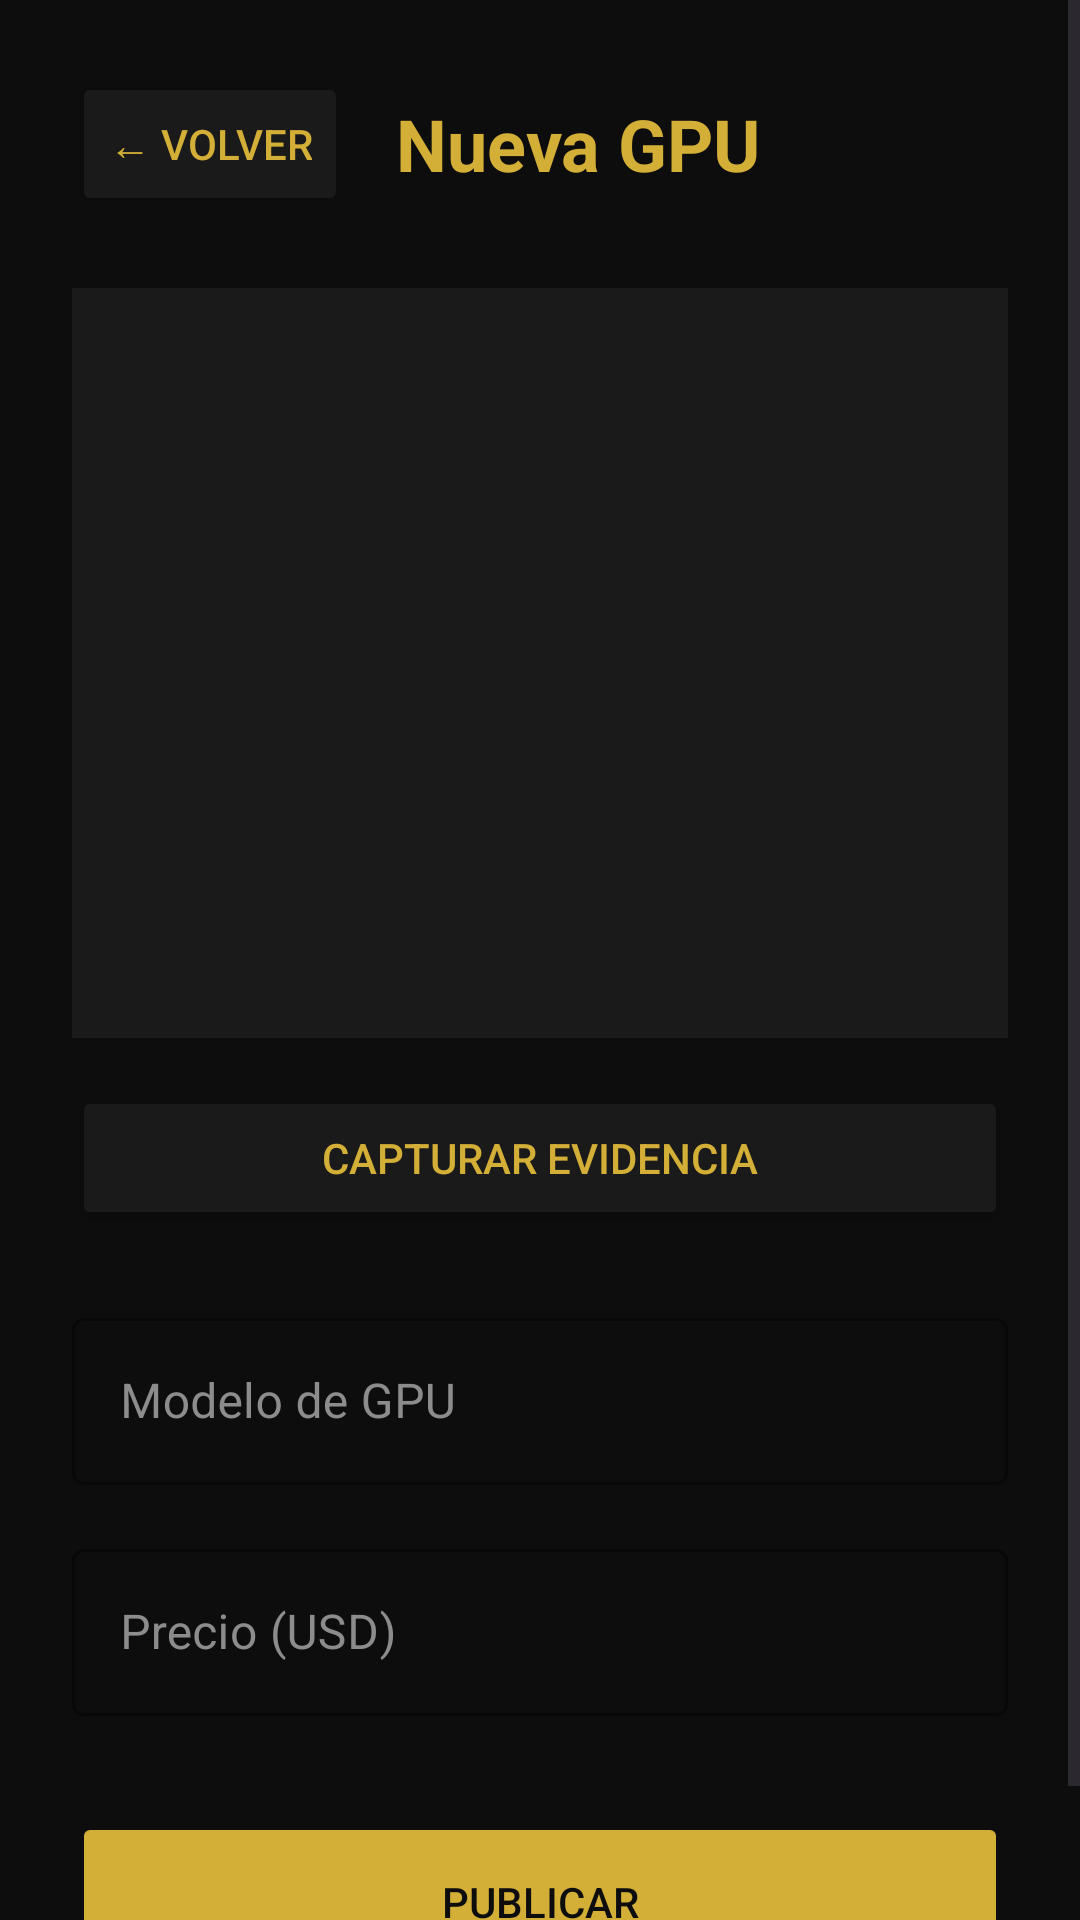

Write the Android layout XML for this screen, with the resource values it uses.
<!-- AndroidManifest.xml: application theme Theme.EliteGPUs -->
<!-- res/layout/activity_add_gpu.xml -->
<?xml version="1.0" encoding="utf-8"?>
<ScrollView xmlns:android="http://schemas.android.com/apk/res/android"
    xmlns:app="http://schemas.android.com/apk/res-auto"
    android:layout_width="match_parent"
    android:layout_height="match_parent"
    android:background="@color/black_bg">

    <LinearLayout
        android:layout_width="match_parent"
        android:layout_height="wrap_content"
        android:orientation="vertical"
        android:padding="24dp">

        <LinearLayout
            android:layout_width="match_parent"
            android:layout_height="wrap_content"
            android:orientation="horizontal"
            android:gravity="center_vertical"
            android:layout_marginBottom="24dp">

            <Button
                android:id="@+id/btnVolver"
                android:layout_width="wrap_content"
                android:layout_height="wrap_content"
                android:text="← VOLVER"
                android:textColor="@color/gold_accent"
                android:backgroundTint="@color/black_card"
                android:layout_marginEnd="16dp"/>

            <TextView
                android:layout_width="wrap_content"
                android:layout_height="wrap_content"
                android:text="Nueva GPU"
                android:textColor="@color/gold_accent"
                android:textSize="24sp"
                android:textStyle="bold"/>
        </LinearLayout>

        <ImageView
            android:id="@+id/ivGpuFoto"
            android:layout_width="match_parent"
            android:layout_height="250dp"
            android:background="@color/black_card"
            android:scaleType="centerCrop"
            android:layout_marginBottom="16dp"/>

        <Button
            android:id="@+id/btnTomarFoto"
            android:layout_width="match_parent"
            android:layout_height="wrap_content"
            android:text="CAPTURAR EVIDENCIA"
            android:backgroundTint="@color/black_card"
            android:textColor="@color/gold_accent"
            android:layout_marginBottom="24dp"/>

        <com.google.android.material.textfield.TextInputLayout
            android:id="@+id/tilGpuNombre"
            style="@style/Widget.MaterialComponents.TextInputLayout.OutlinedBox"
            android:layout_width="match_parent"
            android:layout_height="wrap_content"
            android:textColorHint="@color/text_gray"
            app:boxStrokeColor="@color/gold_accent"
            app:hintTextColor="@color/gold_accent"
            android:layout_marginBottom="16dp">

            <com.google.android.material.textfield.TextInputEditText
                android:id="@+id/etGpuNombre"
                android:layout_width="match_parent"
                android:layout_height="wrap_content"
                android:hint="Modelo de GPU"
                android:textColor="@color/text_white"
                android:textColorHint="@color/text_gray"/>
        </com.google.android.material.textfield.TextInputLayout>

        <com.google.android.material.textfield.TextInputLayout
            android:id="@+id/tilGpuPrecio"
            style="@style/Widget.MaterialComponents.TextInputLayout.OutlinedBox"
            android:layout_width="match_parent"
            android:layout_height="wrap_content"
            android:textColorHint="@color/text_gray"
            app:boxStrokeColor="@color/gold_accent"
            app:hintTextColor="@color/gold_accent"
            android:layout_marginBottom="32dp">

            <com.google.android.material.textfield.TextInputEditText
                android:id="@+id/etGpuPrecio"
                android:layout_width="match_parent"
                android:layout_height="wrap_content"
                android:hint="Precio (USD)"
                android:inputType="numberDecimal"
                android:textColor="@color/text_white"
                android:textColorHint="@color/text_gray"/>
        </com.google.android.material.textfield.TextInputLayout>

        <Button
            android:id="@+id/btnGuardarGpu"
            android:layout_width="match_parent"
            android:layout_height="60dp"
            android:text="PUBLICAR"
            android:textColor="@color/black_bg"
            android:backgroundTint="@color/gold_accent"/>
    </LinearLayout>
</ScrollView>
<!-- resources referenced by this layout -->
<resources>
  <color name="black_bg">#0D0D0D</color>
  <color name="black_card">#1A1A1A</color>
  <color name="gold_accent">#D4AF37</color>
  <color name="text_gray">#8C8C8C</color>
  <color name="text_white">#F2F2F2</color>
  <style name="Theme.EliteGPUs" parent="Base.Theme.EliteGPUs" />
  <style name="Base.Theme.EliteGPUs" parent="Theme.Material3.DayNight.NoActionBar">
          
          
      </style>
</resources>
